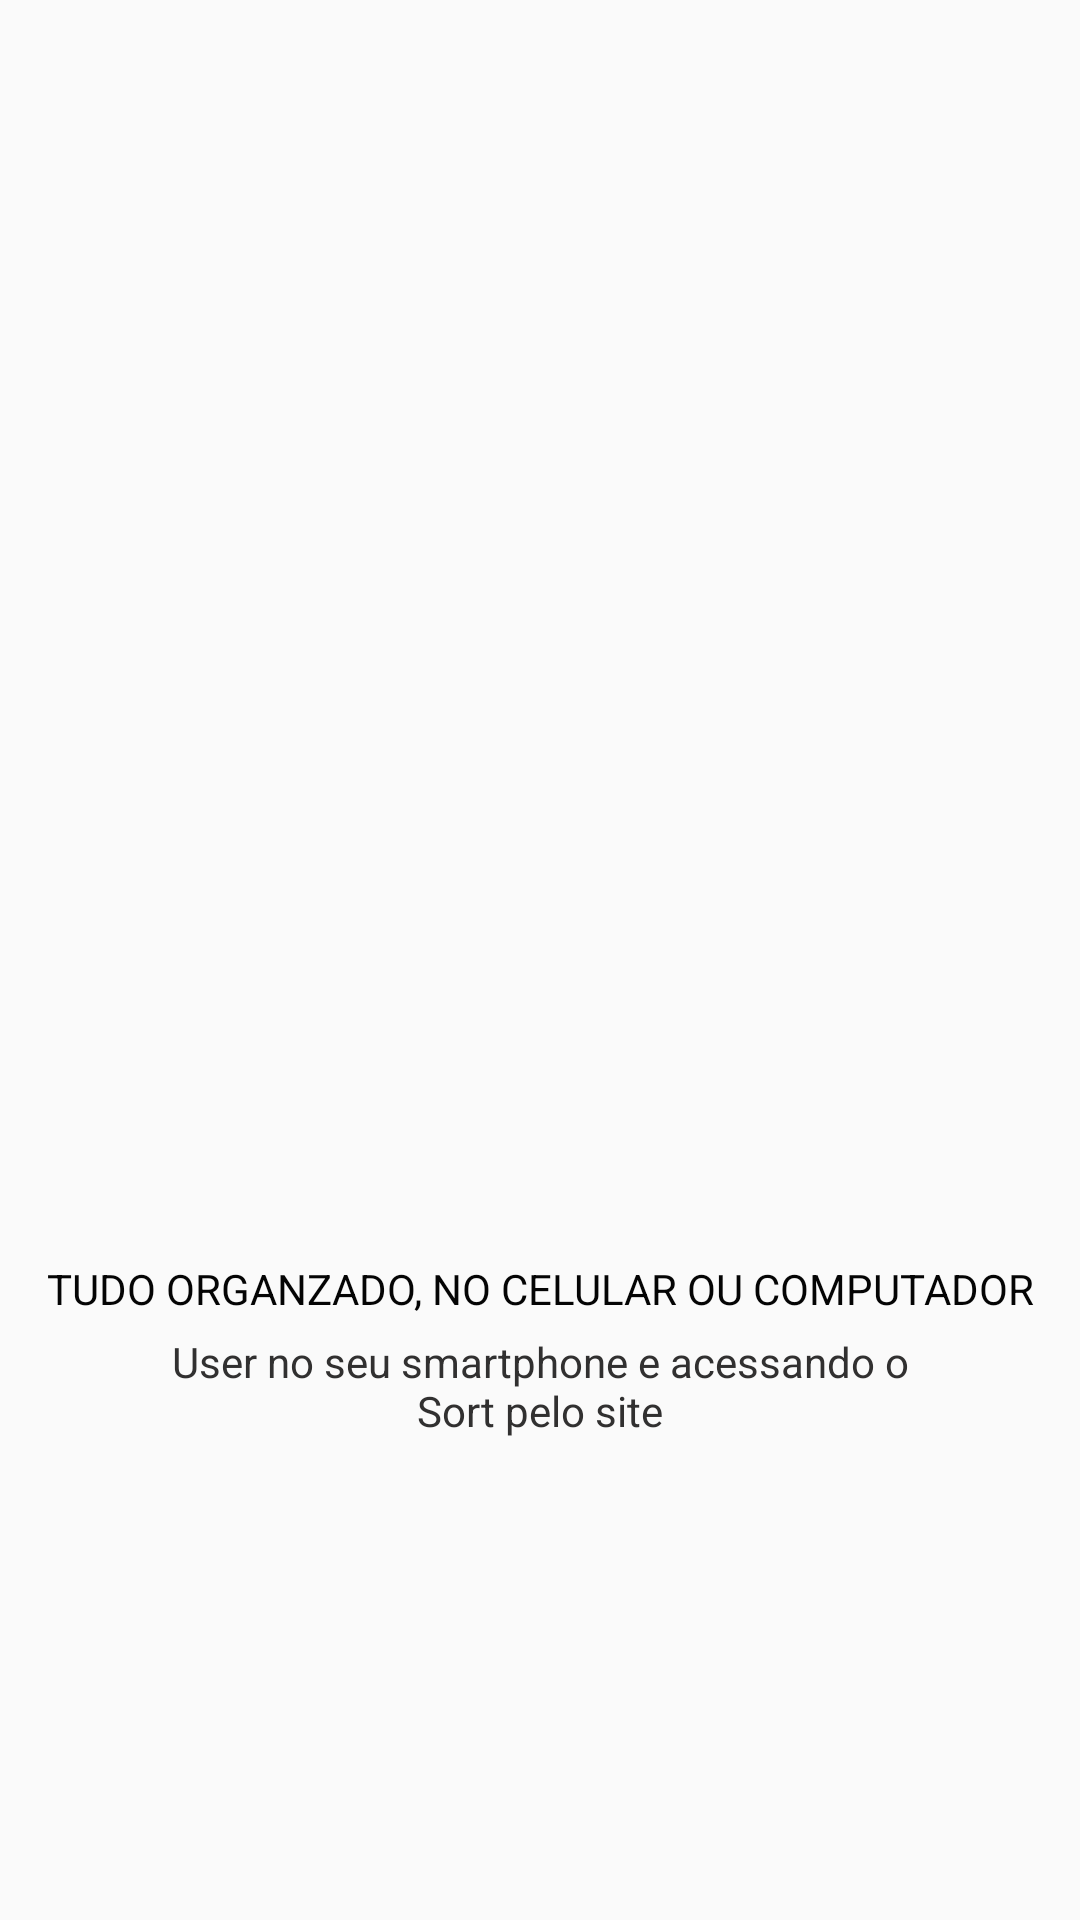

Layout XML and referenced resources for this Android screen:
<!-- AndroidManifest.xml: application theme AppTheme -->
<!-- res/layout/slider_4.xml -->
<?xml version="1.0" encoding="utf-8"?>
<LinearLayout xmlns:android="http://schemas.android.com/apk/res/android"
    xmlns:app="http://schemas.android.com/apk/res-auto"
    xmlns:tools="http://schemas.android.com/tools"
    android:layout_width="match_parent"
    android:layout_height="match_parent"
    android:gravity="center"
    android:orientation="vertical">

    <androidx.constraintlayout.widget.ConstraintLayout
        android:layout_width="match_parent"
        android:layout_height="match_parent">

        <ImageView
            android:id="@+id/imageView"
            android:layout_width="200dp"
            android:layout_height="200dp"
            android:layout_gravity="center"
            app:layout_constraintBottom_toBottomOf="parent"
            app:layout_constraintEnd_toEndOf="parent"
            app:layout_constraintStart_toStartOf="parent"
            app:layout_constraintTop_toTopOf="parent"
            app:srcCompat="@drawable/quatro" />

        <TextView
            android:id="@+id/textView"
            android:layout_width="350dp"
            android:layout_height="wrap_content"
            android:gravity="center"
            android:text="Tudo organzado, no celular ou computador"
            android:textAllCaps="true"
            android:textColor="#FE030303"
            app:layout_constraintEnd_toEndOf="parent"
            app:layout_constraintHorizontal_bias="0.491"
            app:layout_constraintStart_toStartOf="parent"
            app:layout_constraintTop_toBottomOf="@+id/imageView" />

        <TextView
            android:id="@+id/textView2"
            android:layout_width="250dp"
            android:layout_height="wrap_content"
            android:gravity="center"
            android:text="User no seu smartphone e acessando o Sort pelo site"
            android:textColor="#313030"
            app:layout_constraintBottom_toBottomOf="parent"
            app:layout_constraintEnd_toEndOf="parent"
            app:layout_constraintStart_toStartOf="parent"
            app:layout_constraintTop_toBottomOf="@+id/textView"
            app:layout_constraintVertical_bias="0.033" />

    </androidx.constraintlayout.widget.ConstraintLayout>

</LinearLayout>
<!-- resources referenced by this layout -->
<resources>
  <style name="AppTheme" parent="Theme.AppCompat.Light.DarkActionBar">
          
          <item name="colorPrimary">@color/light_blue2</item>
          <item name="colorPrimaryDark">@color/light_blue2</item>
          <item name="colorAccent">@color/colorAccent</item>
      </style>
  <color name="light_blue2">#82B1FF</color>
  <color name="colorAccent">#D81B60</color>
</resources>
